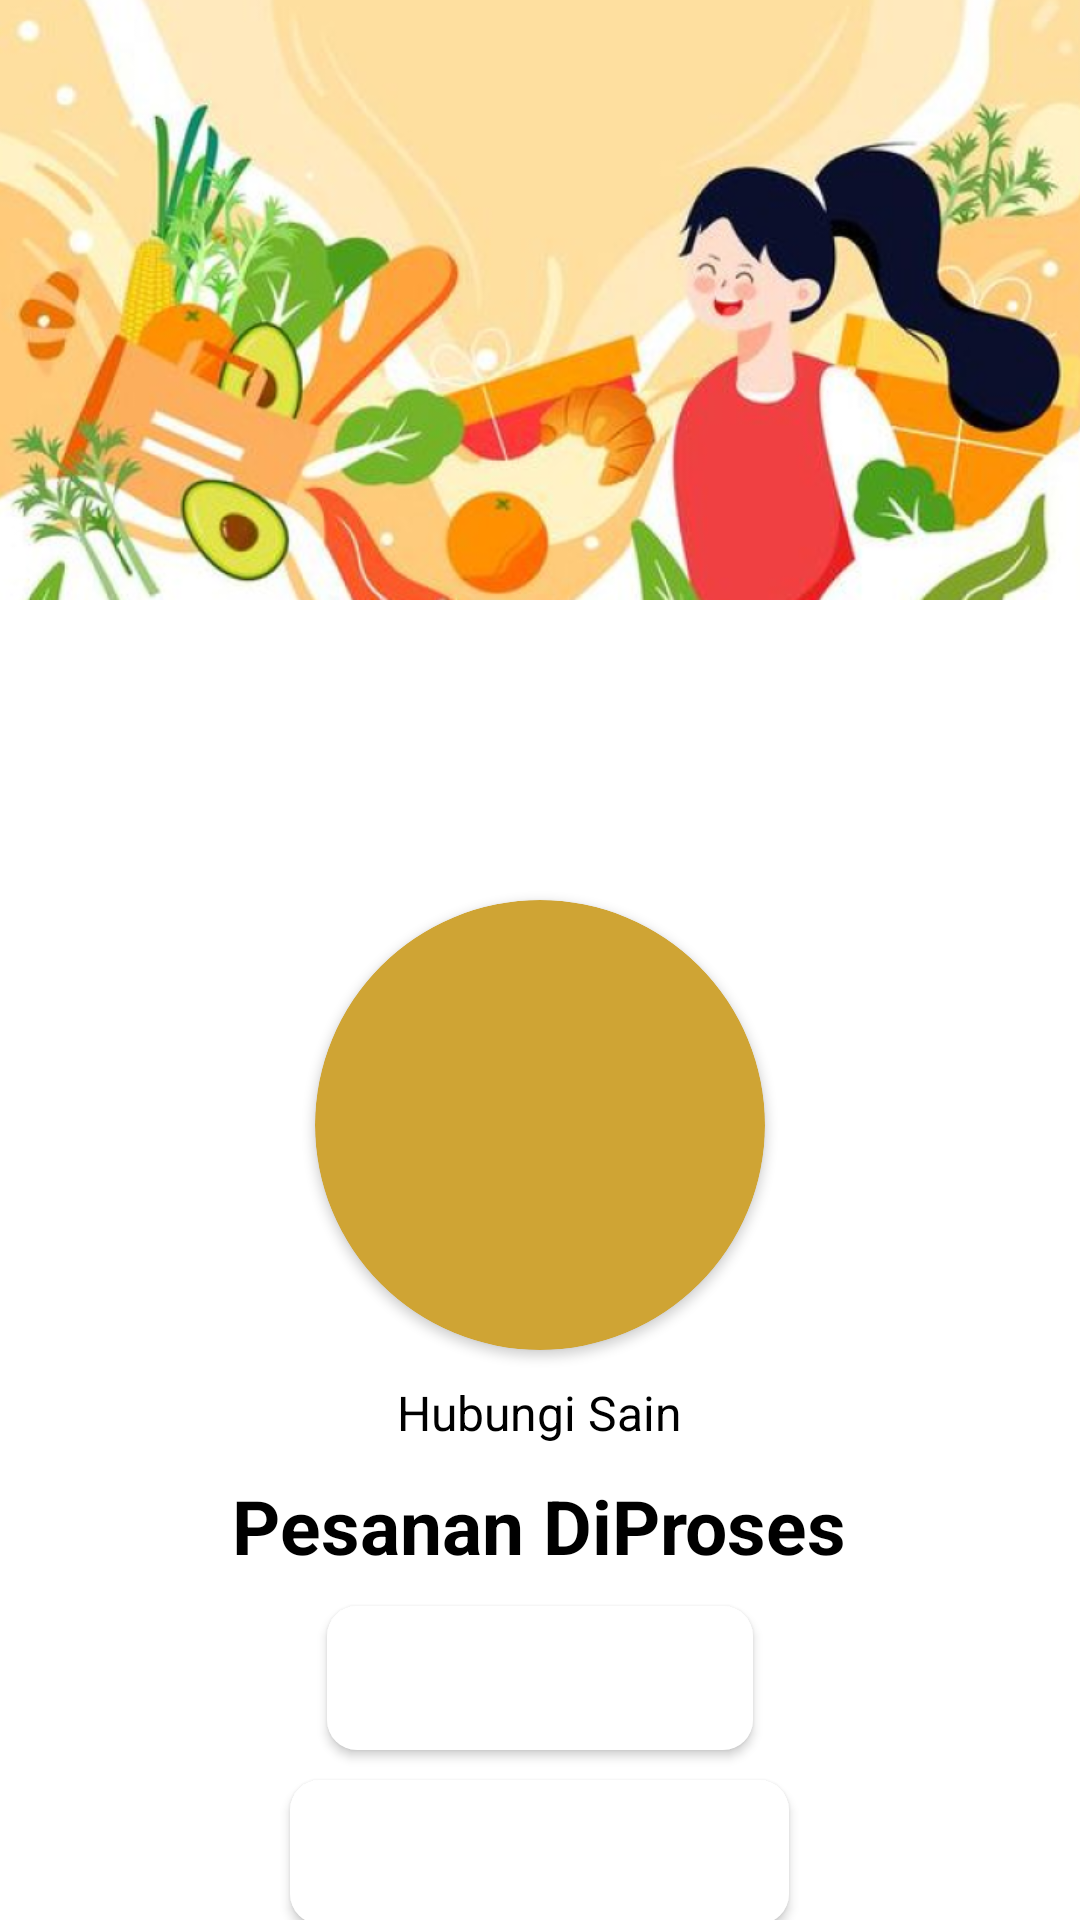

Produce the Android XML layout that renders to this screen, including the resource entries it uses.
<!-- AndroidManifest.xml: application theme Theme.MyApplication -->
<!-- res/layout/activity_order_process.xml -->
<?xml version="1.0" encoding="utf-8"?>
<androidx.constraintlayout.widget.ConstraintLayout xmlns:android="http://schemas.android.com/apk/res/android"
    xmlns:app="http://schemas.android.com/apk/res-auto"
    xmlns:tools="http://schemas.android.com/tools"
    android:layout_width="match_parent"
    android:layout_height="match_parent"
    android:background="@color/white"
    tools:context=".ui.OrderProcessActivity">

    <ImageView
        android:id="@+id/imageView2"
        android:layout_width="match_parent"
        android:layout_height="200dp"
        android:src="@drawable/img1"
        android:scaleType="centerCrop"
        app:layout_constraintEnd_toEndOf="parent"
        app:layout_constraintStart_toStartOf="parent"
        app:layout_constraintTop_toTopOf="parent"
        tools:ignore="MissingConstraints" />

    <androidx.cardview.widget.CardView
        android:id="@+id/m"
        android:layout_width="150dp"
        android:layout_height="150dp"
        android:layout_alignParentStart="true"
        app:cardBackgroundColor="@color/background"
        app:cardCornerRadius="100dp"
        android:layout_marginTop="100dp"
        app:layout_constraintEnd_toEndOf="parent"
        app:layout_constraintStart_toStartOf="parent"
        app:layout_constraintTop_toBottomOf="@+id/imageView2">

        <ImageView
            android:id="@+id/profileBaru"
            android:layout_width="match_parent"
            android:layout_height="match_parent"
            android:scaleType="centerCrop"
            android:src="@drawable/ic_profile" />

    </androidx.cardview.widget.CardView>

    <LinearLayout
        android:layout_width="match_parent"
        android:layout_height="wrap_content"
        android:gravity="center"
        android:orientation="vertical"
        app:layout_constraintEnd_toEndOf="parent"
        app:layout_constraintStart_toStartOf="parent"
        app:layout_constraintTop_toBottomOf="@+id/m">

        <TextView
            android:id="@+id/hubungiSainButton"
            android:layout_width="wrap_content"
            android:layout_height="wrap_content"
            android:layout_marginTop="10dp"
            android:paddingStart="12dp"
            android:paddingEnd="12dp"
            android:text="Hubungi Sain"
            android:textColor="@color/black"
            android:textSize="16sp" />

        <TextView
            android:id="@+id/pesananDikirimButton"
            android:layout_width="wrap_content"
            android:layout_height="wrap_content"
            android:layout_marginTop="10dp"
            android:paddingStart="12dp"
            android:paddingEnd="12dp"
            android:textStyle="bold"
            android:text="Pesanan DiProses"
            android:textColor="@color/black"
            android:textSize="25sp" />

        <Button
            android:id="@+id/hubungiKurirButton"
            android:layout_width="wrap_content"
            android:layout_height="wrap_content"
            android:layout_marginTop="10dp"
            android:background="@drawable/bg_corner"
            android:paddingStart="12dp"
            android:paddingEnd="12dp"
            android:text="Hubungi Kurir"
            android:textColor="@color/white"
            android:textSize="16sp" />

        <Button
            android:id="@+id/hubungiPenjualButton"
            android:layout_width="wrap_content"
            android:layout_height="wrap_content"
            android:layout_marginTop="10dp"
            android:background="@drawable/bg_corner"
            android:paddingStart="12dp"
            android:paddingEnd="12dp"
            android:text="Hubungi Penjual"
            android:textColor="@color/white"
            android:textSize="16sp" />

        <Button
            android:id="@+id/kembaliKeHomeButton"
            android:layout_width="wrap_content"
            android:layout_height="wrap_content"
            android:layout_marginTop="10dp"
            android:background="@drawable/bg_corner"
            android:paddingStart="12dp"
            android:paddingEnd="12dp"
            android:text="Kembali ke Home"
            android:textColor="@color/white"
            android:textSize="16sp" />

    </LinearLayout>


</androidx.constraintlayout.widget.ConstraintLayout>
<!-- resources referenced by this layout -->
<resources>
  <color name="background">#CFA434</color>
  <color name="black">#FF000000</color>
  <color name="white">#FFFFFFFF</color>
  <!-- drawable bg_corner (drawable) -->
  <shape xmlns:android="http://schemas.android.com/apk/res/android">
      <solid android:color="#ffffff" /> 
      <corners android:radius="10dp" /> 
  </shape>
  <!-- drawable img1: png bitmap (drawable, 483017 bytes) -->
  <style name="Theme.MyApplication" parent="Theme.MaterialComponents.DayNight.NoActionBar">
          
          <item name="colorPrimary">@color/background</item>
          <item name="colorPrimaryVariant">@color/white</item>
          <item name="colorOnPrimary">@color/white</item>
          
          <item name="colorSecondary">@color/teal_200</item>
          <item name="colorSecondaryVariant">@color/teal_700</item>
          <item name="colorOnSecondary">@color/black</item>
          
          <item name="android:statusBarColor">?attr/colorPrimaryVariant</item>
          
      </style>
  <color name="teal_200">#FF03DAC5</color>
  <color name="teal_700">#FF018786</color>
</resources>
